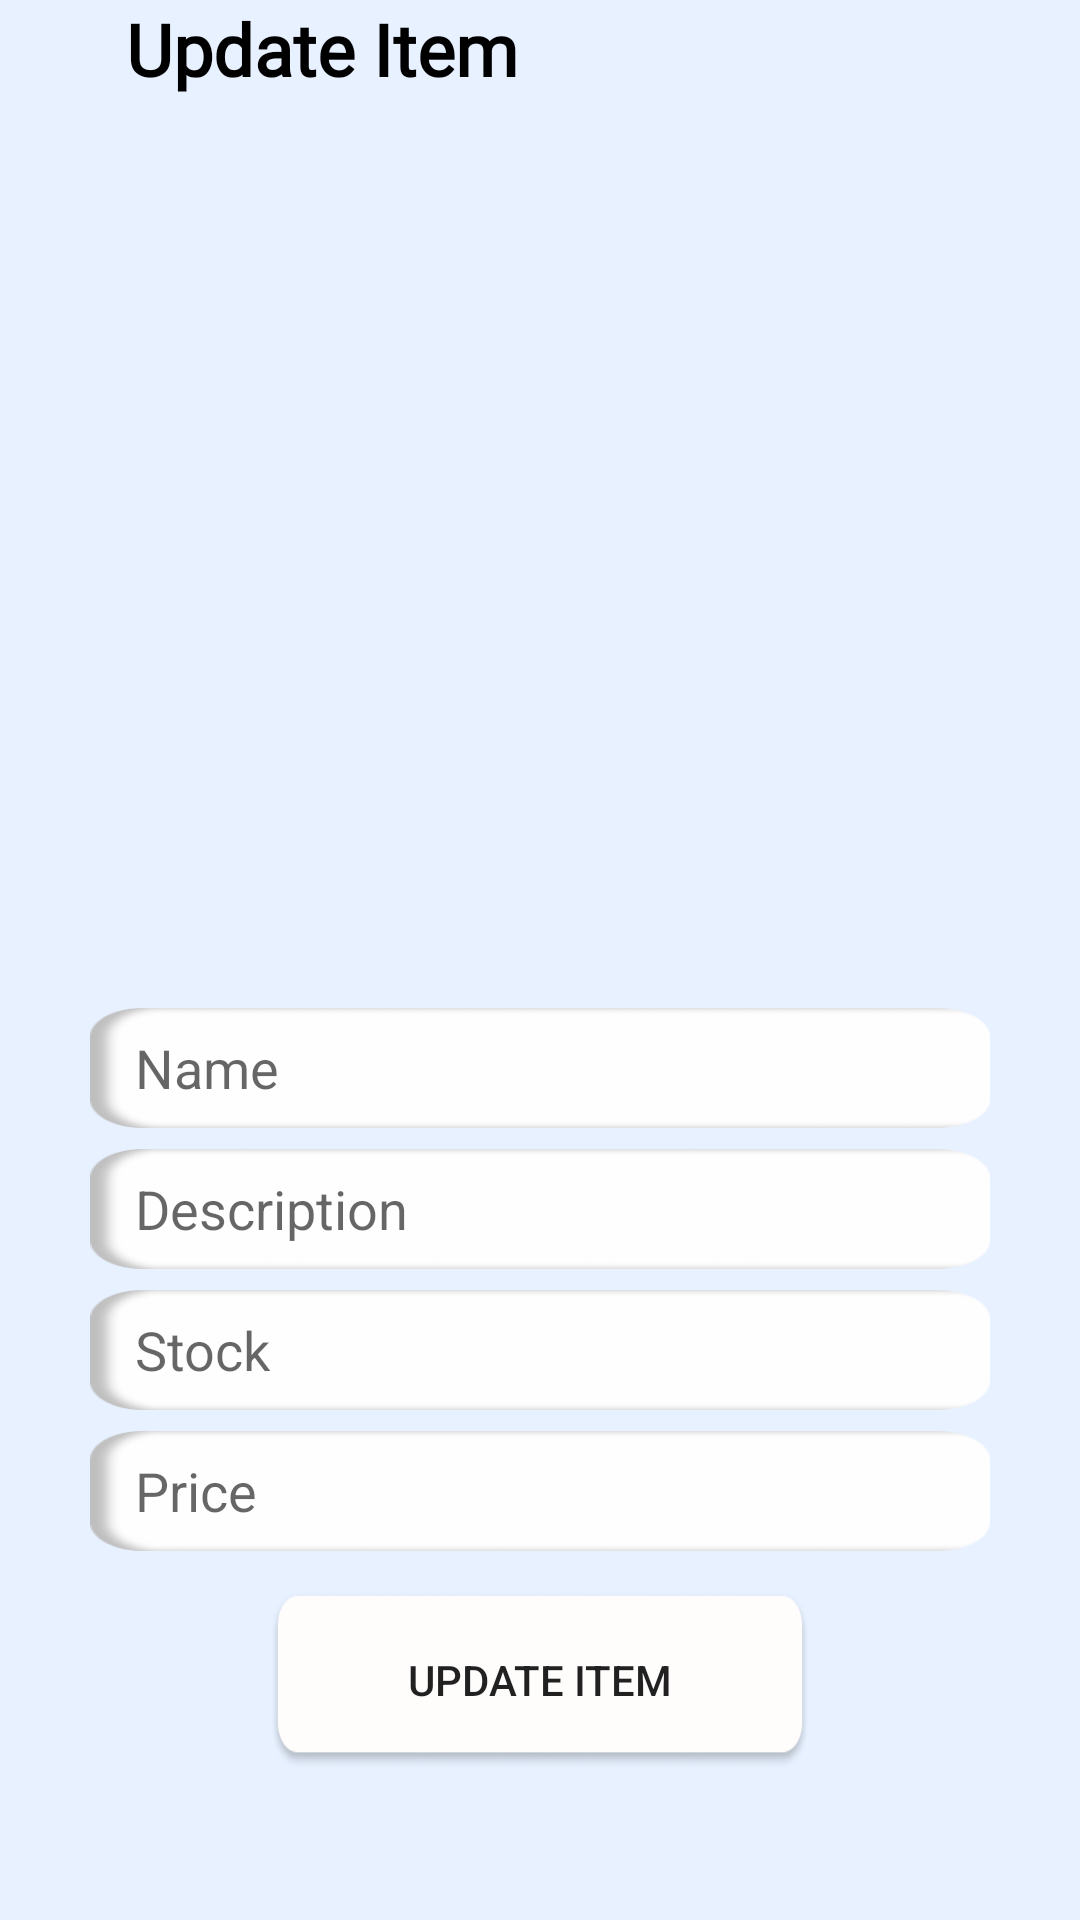

Produce the Android XML layout that renders to this screen, including the resource entries it uses.
<!-- AndroidManifest.xml: application theme Theme.PocketExpress -->
<!-- res/layout/activity_update_items.xml -->
<?xml version="1.0" encoding="utf-8"?>
<androidx.constraintlayout.widget.ConstraintLayout xmlns:android="http://schemas.android.com/apk/res/android"
    xmlns:app="http://schemas.android.com/apk/res-auto"
    xmlns:tools="http://schemas.android.com/tools"
    android:id="@+id/main"
    android:layout_width="match_parent"
    android:layout_height="match_parent"
    android:background="@color/background"
    tools:context=".UpdateItems">

    <LinearLayout
        android:layout_width="match_parent"
        android:layout_height="wrap_content"
        android:orientation="horizontal"
        app:layout_constraintEnd_toEndOf="parent"
        app:layout_constraintStart_toStartOf="parent"
        app:layout_constraintTop_toTopOf="parent">

        <ImageView
            android:id="@+id/imgBackToManage"
            android:layout_width="32dp"
            android:layout_height="32dp"
            android:layout_marginEnd="10dp"
            app:srcCompat="@drawable/back_icon" />

        <TextView
            android:id="@+id/lblTitleUpdateItem"
            android:layout_width="wrap_content"
            android:layout_height="wrap_content"
            android:layout_weight="1"
            android:fontFamily="@font/josefin_slab_bold"
            android:text="Update Item"
            android:textColor="@color/black"
            android:textSize="24sp"
            android:textStyle="bold" />

    </LinearLayout>

    <LinearLayout
        android:layout_width="match_parent"
        android:layout_height="wrap_content"
        android:layout_marginHorizontal="30dp"
        android:orientation="vertical"
        app:layout_constraintBottom_toBottomOf="parent"
        app:layout_constraintEnd_toEndOf="parent"
        app:layout_constraintStart_toStartOf="parent"
        app:layout_constraintTop_toTopOf="parent">

        <ImageView
            android:id="@+id/imgUpdateItemImage"
            android:layout_width="150dp"
            android:layout_height="150dp"
            android:layout_gravity="center"
            app:srcCompat="@mipmap/ic_launcher"
            tools:srcCompat="@mipmap/ic_launcher" />

        <EditText
            android:id="@+id/txtUpdateItemName"
            android:layout_width="match_parent"
            android:layout_height="40dp"
            android:layout_marginTop="70dp"
            android:background="@drawable/input_design"
            android:digits="qwertyuiopasdfghjklzxcvbnm
                            QWERTYUIOPASDFGHJKLZXCVBNM "
            android:ems="10"
            android:hint="Name"
            android:inputType="text"
            android:paddingStart="15dp" />

        <EditText
            android:id="@+id/txtUpdateItemDesc"
            android:layout_width="match_parent"
            android:layout_height="40dp"
            android:layout_marginVertical="7dp"
            android:background="@drawable/input_design"
            android:digits="1234567890%().,!qwertyuiopasdfghjklzxcvbnm
                            QWERTYUIOPASDFGHJKLZXCVBNM "
            android:ems="10"
            android:hint="Description"
            android:inputType="text|textMultiLine"
            android:paddingStart="15dp" />

        <EditText
            android:id="@+id/txtUpdateItemStock"
            android:layout_width="match_parent"
            android:layout_height="40dp"
            android:background="@drawable/input_design"
            android:digits="1234567890"
            android:ems="10"
            android:hint="Stock"
            android:inputType="number"
            android:paddingStart="15dp" />

        <EditText
            android:id="@+id/txtUpdateItemPrice"
            android:layout_width="match_parent"
            android:layout_height="40dp"
            android:layout_marginVertical="7dp"
            android:background="@drawable/input_design"
            android:digits="1234567890."
            android:ems="10"
            android:hint="Price"
            android:inputType="number"
            android:paddingStart="15dp" />

    </LinearLayout>

    <LinearLayout
        android:layout_width="wrap_content"
        android:layout_height="wrap_content"
        android:layout_marginBottom="50dp"
        android:orientation="vertical"
        app:layout_constraintBottom_toBottomOf="parent"
        app:layout_constraintEnd_toEndOf="parent"
        app:layout_constraintStart_toStartOf="parent">

        <Button
            android:id="@+id/btnUpdateItem"
            android:layout_width="180dp"
            android:layout_height="60dp"
            android:background="@drawable/custom_button_design"
            android:text="UPDATE ITEM" />
    </LinearLayout>

</androidx.constraintlayout.widget.ConstraintLayout>
<!-- resources referenced by this layout -->
<resources>
  <color name="background">#E7F1FF</color>
  <color name="black">#FF000000</color>
  <!-- drawable custom_button_design (drawable) -->
  <?xml version="1.0" encoding="utf-8"?>
  <selector xmlns:android="http://schemas.android.com/apk/res/android">
          <item
              android:state_pressed="false"
              android:drawable="@drawable/custom_button_not_pressed"/>
  
          <item
              android:state_pressed="true"
              android:drawable="@drawable/custom_button_pressed"/>
  </selector>
  <!-- drawable input_design (drawable) -->
  <?xml version="1.0" encoding="utf-8"?>
  <selector xmlns:android="http://schemas.android.com/apk/res/android">
  
      <item android:drawable="@drawable/custom_input"/>
  </selector>
  <style name="Theme.PocketExpress" parent="Base.Theme.PocketExpress" />
  <!-- drawable custom_button_not_pressed: png bitmap (drawable, 10677 bytes) -->
  <!-- drawable custom_button_pressed: png bitmap (drawable, 12517 bytes) -->
  <!-- drawable custom_input: png bitmap (drawable, 5801 bytes) -->
  <style name="Base.Theme.PocketExpress" parent="Theme.AppCompat.DayNight.NoActionBar">
          
          
      </style>
</resources>
